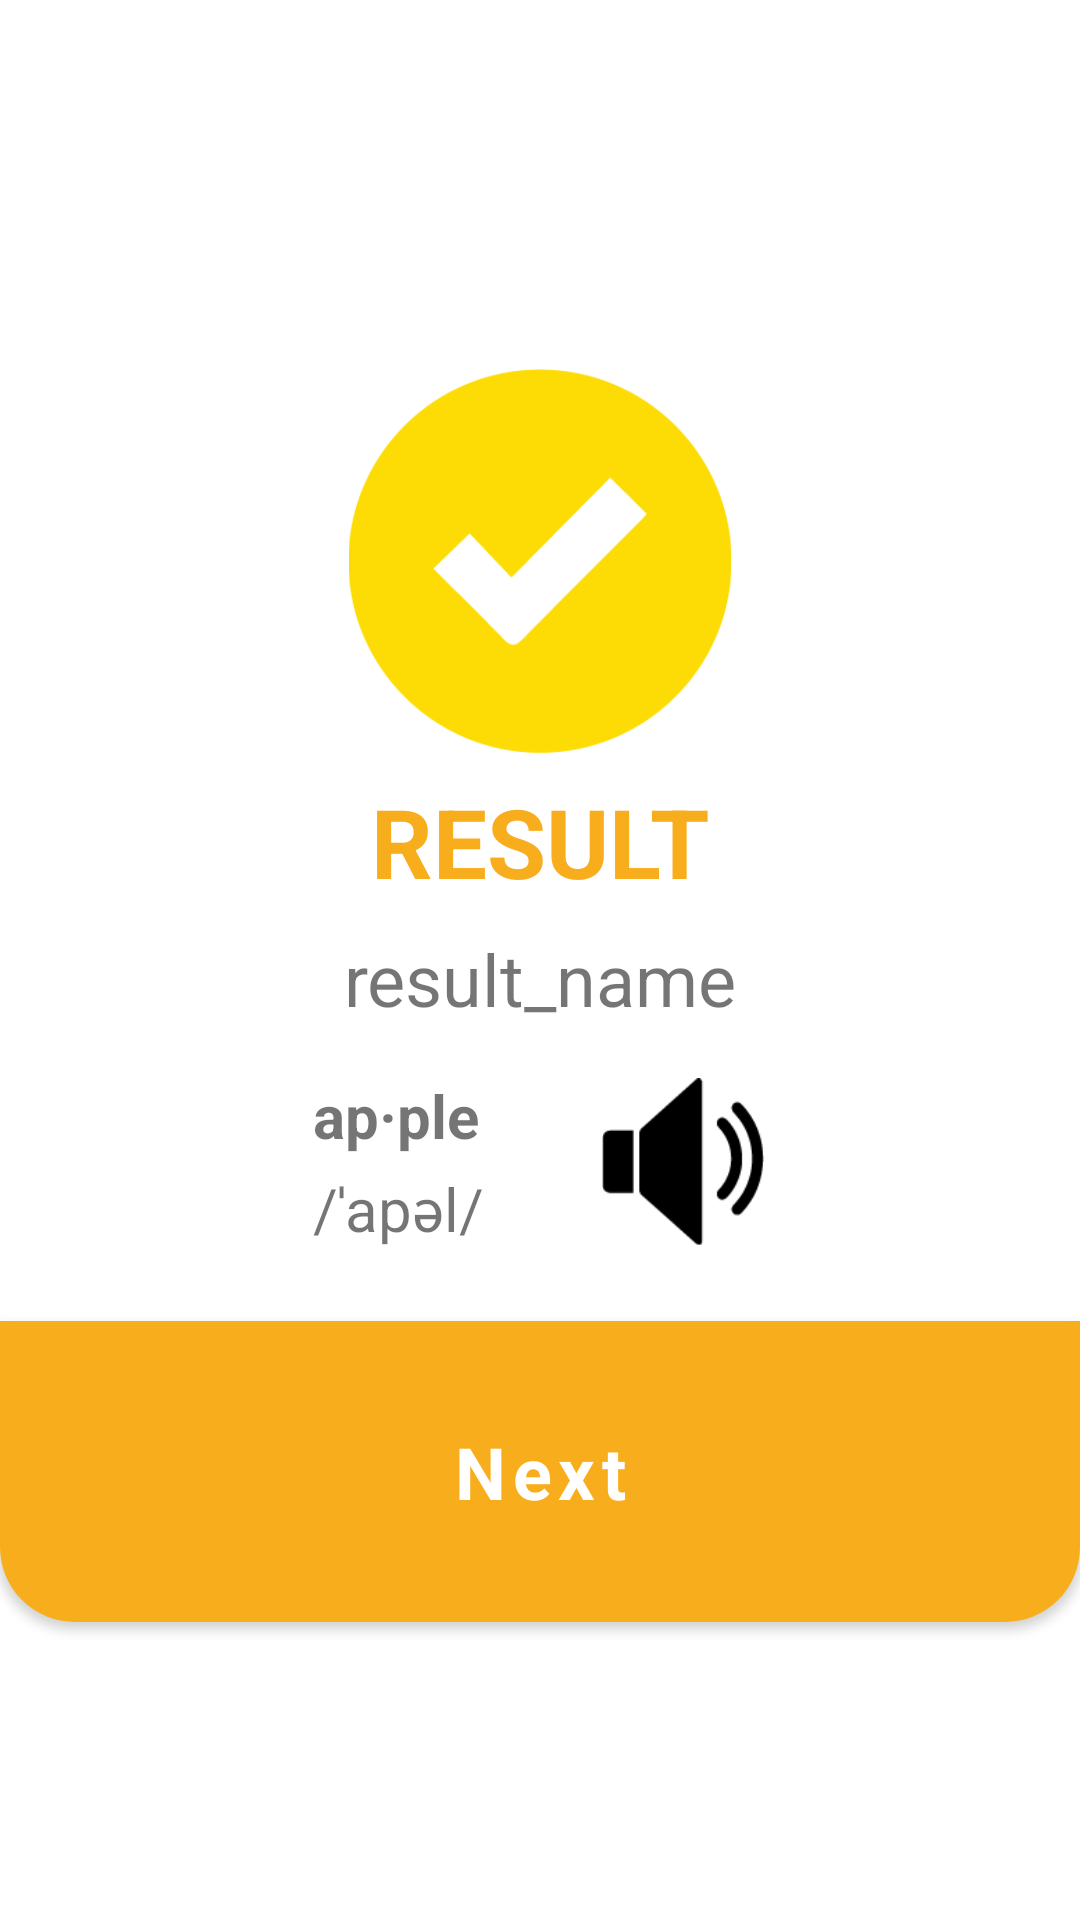

Reconstruct the res/layout file that produces this screen, plus the resources it refers to.
<!-- AndroidManifest.xml: application theme MaterialTheme -->
<!-- res/layout/dialog_result_success.xml -->
<?xml version="1.0" encoding="utf-8"?>
<LinearLayout xmlns:android="http://schemas.android.com/apk/res/android"
    xmlns:app="http://schemas.android.com/apk/res-auto"
    xmlns:tools="http://schemas.android.com/tools"
    android:layout_width="344dp"
    android:layout_height="wrap_content"
    android:layout_gravity="center"
    android:layout_margin="8dp"
    android:gravity="center"
    android:orientation="vertical">

    <androidx.constraintlayout.widget.ConstraintLayout
        android:id="@+id/dialog_result_top_layout_success"
        android:layout_width="match_parent"
        android:layout_height="wrap_content"
        android:background="@drawable/result_dialog_top"
        android:paddingBottom="24dp"
        android:paddingTop="24dp">

        <ImageView
            android:id="@+id/image_result"
            android:layout_width="128dp"
            android:layout_height="128dp"
            android:src="@drawable/find_answer_correct"
            app:layout_constraintLeft_toLeftOf="parent"
            app:layout_constraintRight_toRightOf="parent"
            app:layout_constraintTop_toTopOf="parent" />

        <TextView
            android:id="@+id/text_result"
            android:layout_width="match_parent"
            android:layout_height="wrap_content"
            android:layout_marginTop="8dp"
            android:fontFamily="sans-serif"
            android:text="result"
            android:textAlignment="center"
            android:textAllCaps="true"
            android:textSize="32sp"
            android:textStyle="bold"
            android:textColor="@color/colorPrimary"
            app:layout_constraintTop_toBottomOf="@id/image_result" />

        <TextView
            android:id="@+id/text_result_name"
            android:layout_width="match_parent"
            android:layout_height="wrap_content"
            android:text="result_name"
            android:textSize="24sp"
            android:fontFamily="sans-serif"
            app:layout_constraintTop_toBottomOf="@id/text_result"
            android:textAlignment="center"
            android:layout_marginTop="8dp"
            android:paddingLeft="20dp"
            android:paddingRight="20dp"/>

        <androidx.constraintlayout.widget.ConstraintLayout
            android:layout_width="wrap_content"
            android:layout_height="wrap_content"
            app:layout_constraintTop_toBottomOf="@id/text_result_name"
            android:layout_marginTop="16dp"
            app:layout_constraintRight_toRightOf="parent"
            app:layout_constraintLeft_toLeftOf="parent">

            <TextView
                android:id="@+id/pronounce_1"
                android:layout_width="wrap_content"
                android:layout_height="wrap_content"
                android:text="ap·ple"
                android:fontFamily="sans-serif"
                android:textSize="20sp"
                android:textStyle="bold"
                app:layout_constraintTop_toTopOf="parent"
                app:layout_constraintBottom_toTopOf="@id/pronounce_2"
                app:layout_constraintRight_toLeftOf="@id/button_result_voice"
                />

            <TextView
                android:id="@+id/pronounce_2"
                android:layout_width="wrap_content"
                android:layout_height="wrap_content"
                android:text="/ˈapəl/"
                android:layout_marginTop="4dp"
                android:fontFamily="sans-serif"
                android:textSize="20sp"
                app:layout_constraintBottom_toBottomOf="parent"
                app:layout_constraintTop_toBottomOf="@id/pronounce_1"
                tools:ignore="MissingConstraints" />

            <ImageView
                android:id="@+id/button_result_voice"
                android:layout_width="56dp"
                android:layout_height="56dp"
                android:src="@drawable/find_voice"
                app:layout_constraintTop_toTopOf="parent"
                app:layout_constraintBottom_toBottomOf="parent"
                app:layout_constraintLeft_toRightOf="@id/pronounce_1"
                android:layout_marginLeft="40dp"/>
        </androidx.constraintlayout.widget.ConstraintLayout>

    </androidx.constraintlayout.widget.ConstraintLayout>

    <Button
        android:id="@+id/button_result_ok"
        android:layout_width="match_parent"
        android:layout_height="wrap_content"
        app:layout_constraintTop_toBottomOf="@id/dialog_result_top_layout_success"
        android:text="Next"
        android:textAllCaps="false"
        android:textColor="@color/white"
        android:fontFamily="sans-serif"
        android:textSize="24sp"
        android:paddingTop="28dp"
        android:paddingRight="16dp"
        android:paddingLeft="16dp"
        android:textStyle="bold"
        android:paddingBottom="28dp"
        android:background="@drawable/result_dialog_bottom" />

</LinearLayout>
<!-- resources referenced by this layout -->
<resources>
  <color name="colorPrimary">#F8AD1C</color>
  <color name="white">#FFFFFF</color>
  <!-- drawable find_answer_correct: png bitmap (drawable, 6519 bytes) -->
  <!-- drawable find_voice: png bitmap (drawable, 1990 bytes) -->
  <!-- drawable result_dialog_bottom (drawable) -->
  <?xml version="1.0" encoding="utf-8"?>
  <shape xmlns:android="http://schemas.android.com/apk/res/android" android:shape="rectangle">
      <corners
          android:bottomRightRadius="25dp"
          android:bottomLeftRadius="25dp"/>
      <solid android:color="@color/colorPrimary"></solid>
  </shape>
  <!-- drawable result_dialog_top (drawable) -->
  <?xml version="1.0" encoding="utf-8"?>
  <shape xmlns:android="http://schemas.android.com/apk/res/android" android:shape="rectangle">
      <corners
          android:topRightRadius="25dp"
          android:topLeftRadius="25dp"/>
      <solid android:color="@color/white"></solid>
  </shape>
  <style name="MaterialTheme" parent="Theme.MaterialComponents.Light.DarkActionBar">
          
          <item name="colorPrimary">@color/colorPrimary</item>
          <item name="colorPrimaryDark">@color/colorPrimaryDark</item>
          <item name="colorAccent">@color/colorAccent</item>
          <item name="android:windowLightStatusBar" tools:targetApi="m">true</item>
      </style>
  <color name="colorPrimaryDark">#00574B</color>
  <color name="colorAccent">#FFFFFF</color>
</resources>
